Photos from the image-classification dataset "img_dataset" in the GitHub repository kayla-kam/Dogs-v-Cats-Sound-Detector. Its 2 classes are: cat, dog.

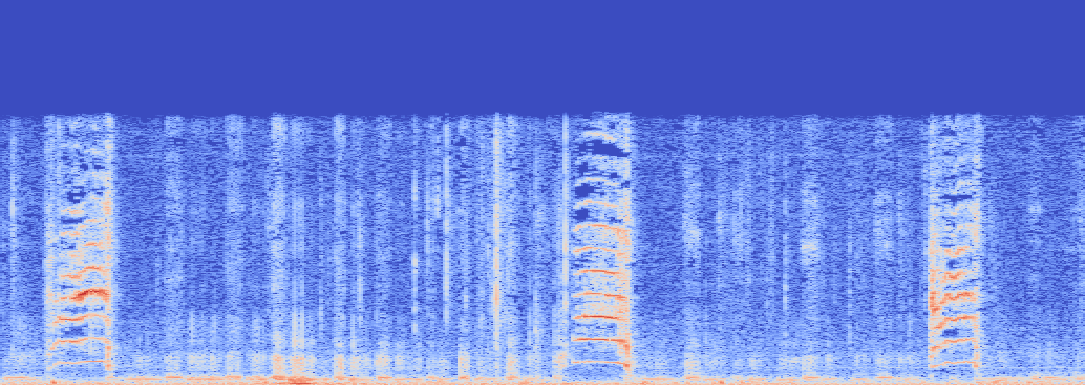
Label: cat

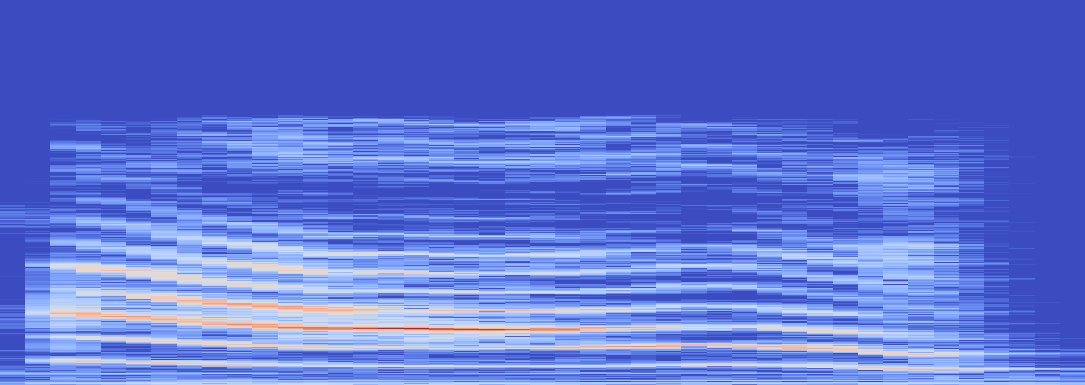
Label: cat

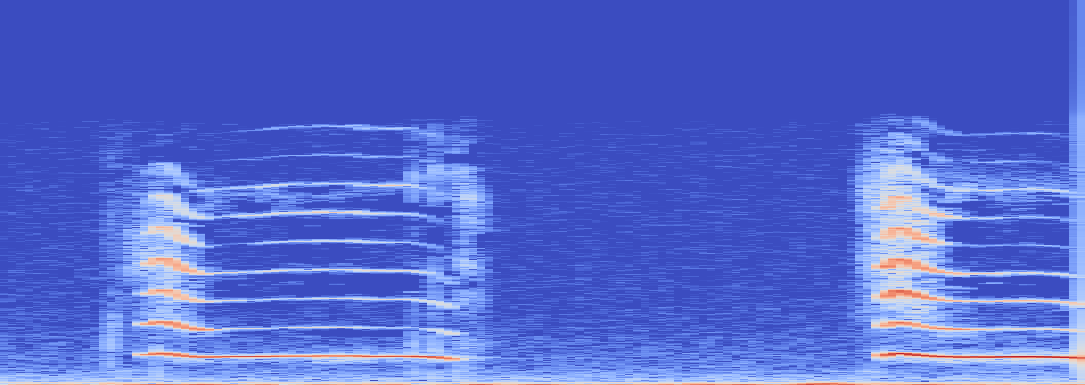
Label: cat

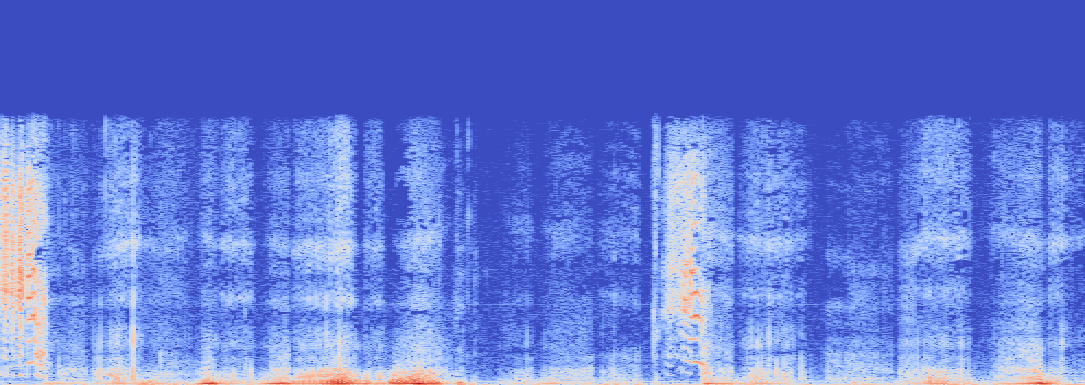
Label: cat

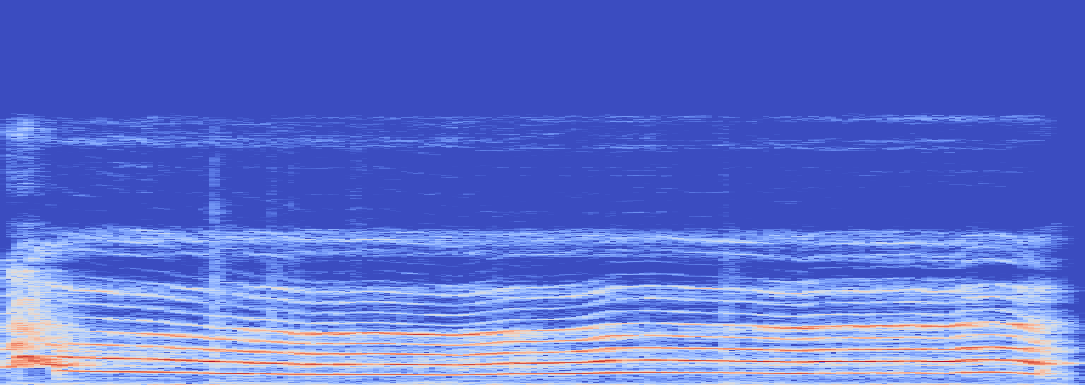
Label: dog

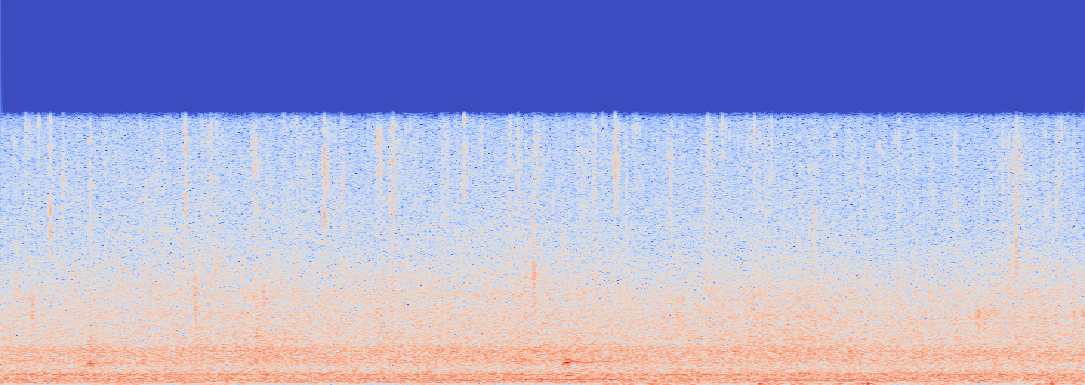
Label: dog
